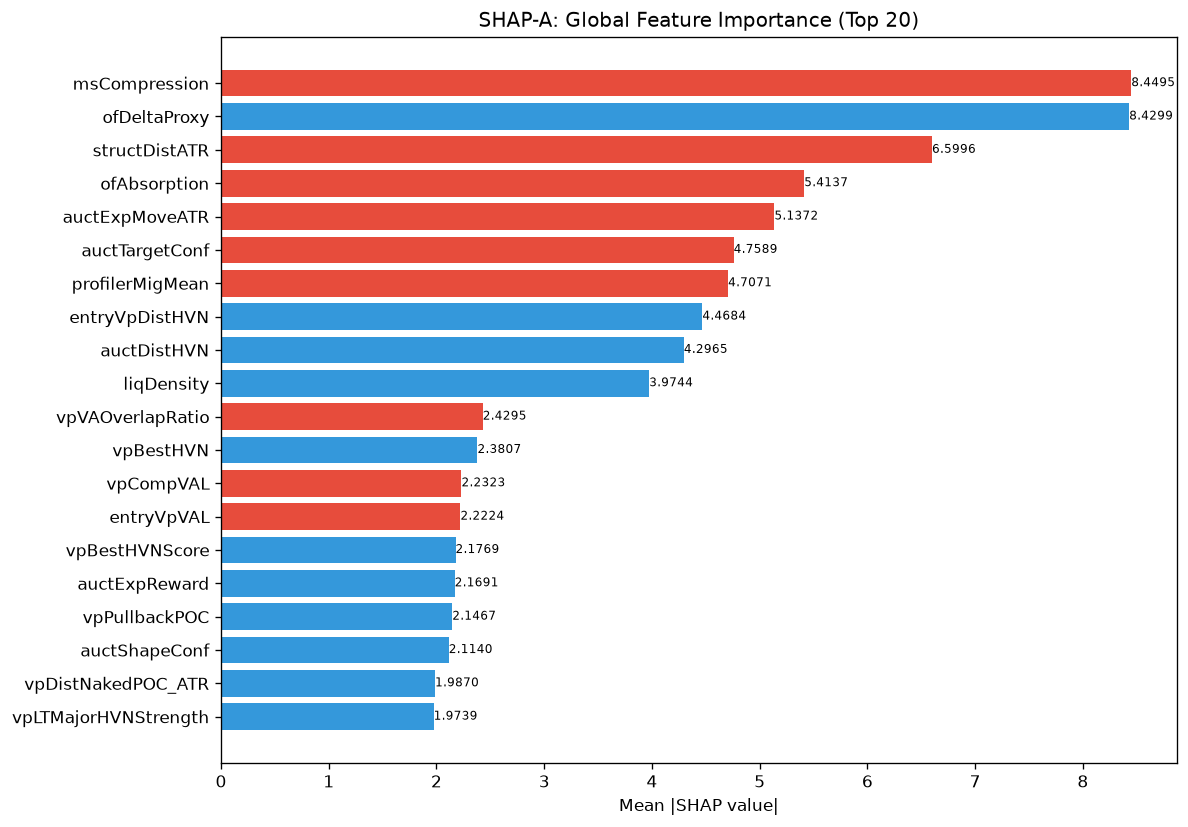

Values plotted in this chart, from the file beside it:
feature, category, mean_abs_shap, mean_shap, std_shap, rank
msCompression, unknown, 8.449, -1.416, 8.965, 1
ofDeltaProxy, unknown, 8.43, 1.462, 12.34, 2
structDistATR, unknown, 6.6, -1.022, 2.516, 3
ofAbsorption, unknown, 5.414, -0.05025, 9.958, 4
auctExpMoveATR, unknown, 5.137, -0.3484, 3.808, 5
auctTargetConf, unknown, 4.759, -0.6219, 2.9, 6
profilerMigMean, unknown, 4.707, -0.7218, 6.684, 7
entryVpDistHVN, unknown, 4.468, 0.4373, 4.5, 8
auctDistHVN, unknown, 4.296, 0.3925, 7.946, 9
liqDensity, unknown, 3.974, 0.3761, 3.746, 10
vpVAOverlapRatio, unknown, 2.429, -0.046, 2.023, 11
vpBestHVN, unknown, 2.381, 0.02872, 4.799, 12
vpCompVAL, unknown, 2.232, -0.2488, 4.092, 13
entryVpVAL, unknown, 2.222, -0.05259, 2.895, 14
vpBestHVNScore, unknown, 2.177, 0.1995, 1.953, 15
auctExpReward, unknown, 2.169, 0.04661, 1.517, 16
vpPullbackPOC, unknown, 2.147, 0.4221, 2.208, 17
auctShapeConf, unknown, 2.114, 0.06478, 2.468, 18
vpDistNakedPOC_ATR, unknown, 1.987, 0.2943, 1.017, 19
vpLTMajorHVNStrength, unknown, 1.974, 0.1694, 3.432, 20
auctExhaustion, unknown, 1.95, 0.4489, 2.814, 21
liqPremDisc, unknown, 1.938, 0.007973, 3.103, 22
smFVG, unknown, 1.935, -0.2421, 1.938, 23
auctReversalRisk, unknown, 1.888, -0.0406, 2.63, 24
vpCompPOC, unknown, 1.862, -0.01542, 4.337, 25
vpLTPOC60d, unknown, 1.81, -0.1017, 2.153, 26
liqSweep, unknown, 1.768, 0.1213, 3.544, 27
auctLVNStrength, unknown, 1.755, -0.2689, 1.364, 28
vpDistToHVN, unknown, 1.753, -0.0677, 1.345, 29
RR, unknown, 1.68, -0.0009855, 1.882, 30
vpLTMajorHVNPrice, unknown, 1.671, -0.1536, 0.9784, 31
msContext, engine_composite, 1.622, -0.2968, 2.11, 32
auctAcceptance, unknown, 1.557, 0.1937, 1.092, 33
smContext, engine_composite, 1.523, -0.3848, 2.856, 34
vpLTAcceptanceAtPrice, unknown, 1.515, -0.1207, 1.59, 35
entryLTNearestZoneStrength, unknown, 1.491, -0.365, 1.344, 36
auctRegimeConf, unknown, 1.453, 0.1965, 1.93, 37
vpLTPOCAcceleration, unknown, 1.425, 0.3585, 2.097, 38
vpDevPOCSlope, unknown, 1.414, -0.004167, 1.296, 39
smZoneQuality, unknown, 1.404, 0.1118, 1.105, 40
entryVpPOC, unknown, 1.382, -0.04662, 1.063, 41
auctBalance, unknown, 1.362, -0.1364, 2.429, 42
msTickImbalance, unknown, 1.339, 0.009383, 1.461, 43
entryProfilerSamples, unknown, 1.231, 0.1538, 1.514, 44
ofFlowIntensity, unknown, 1.204, 0.1565, 2.16, 45
atrProxy, unknown, 1.199, 0.06444, 1.383, 46
profilerBalMean, unknown, 1.167, -0.1781, 0.8379, 47
liqEqualHL, unknown, 1.156, -0.09341, 0.7647, 48
ofContext, engine_composite, 1.078, -0.09462, 2.106, 49
entryVpMigrationConf, unknown, 1.044, 0.2351, 0.6873, 50
entryAuctExhaustion, unknown, 1.033, 0.3654, 1.933, 51
ofParticipation, unknown, 1.022, 0.05963, 2.398, 52
entryVpVAH, unknown, 0.9941, -0.1267, 0.8922, 53
vpLTPOC30d, unknown, 0.9801, -0.2089, 1.201, 54
auctTargetPrice, unknown, 0.9696, -0.059, 1.006, 55
profilerTQMean, unknown, 0.966, -0.135, 1.437, 56
smMitigation, unknown, 0.9437, 0.03777, 0.7255, 57
liqContext, engine_composite, 0.9151, -0.2065, 1.517, 58
vpLTMajorLVNStrength, unknown, 0.9008, -0.1239, 0.9514, 59
auctMajorHVN, unknown, 0.8889, -0.2185, 1.034, 60
... 112 more rows
